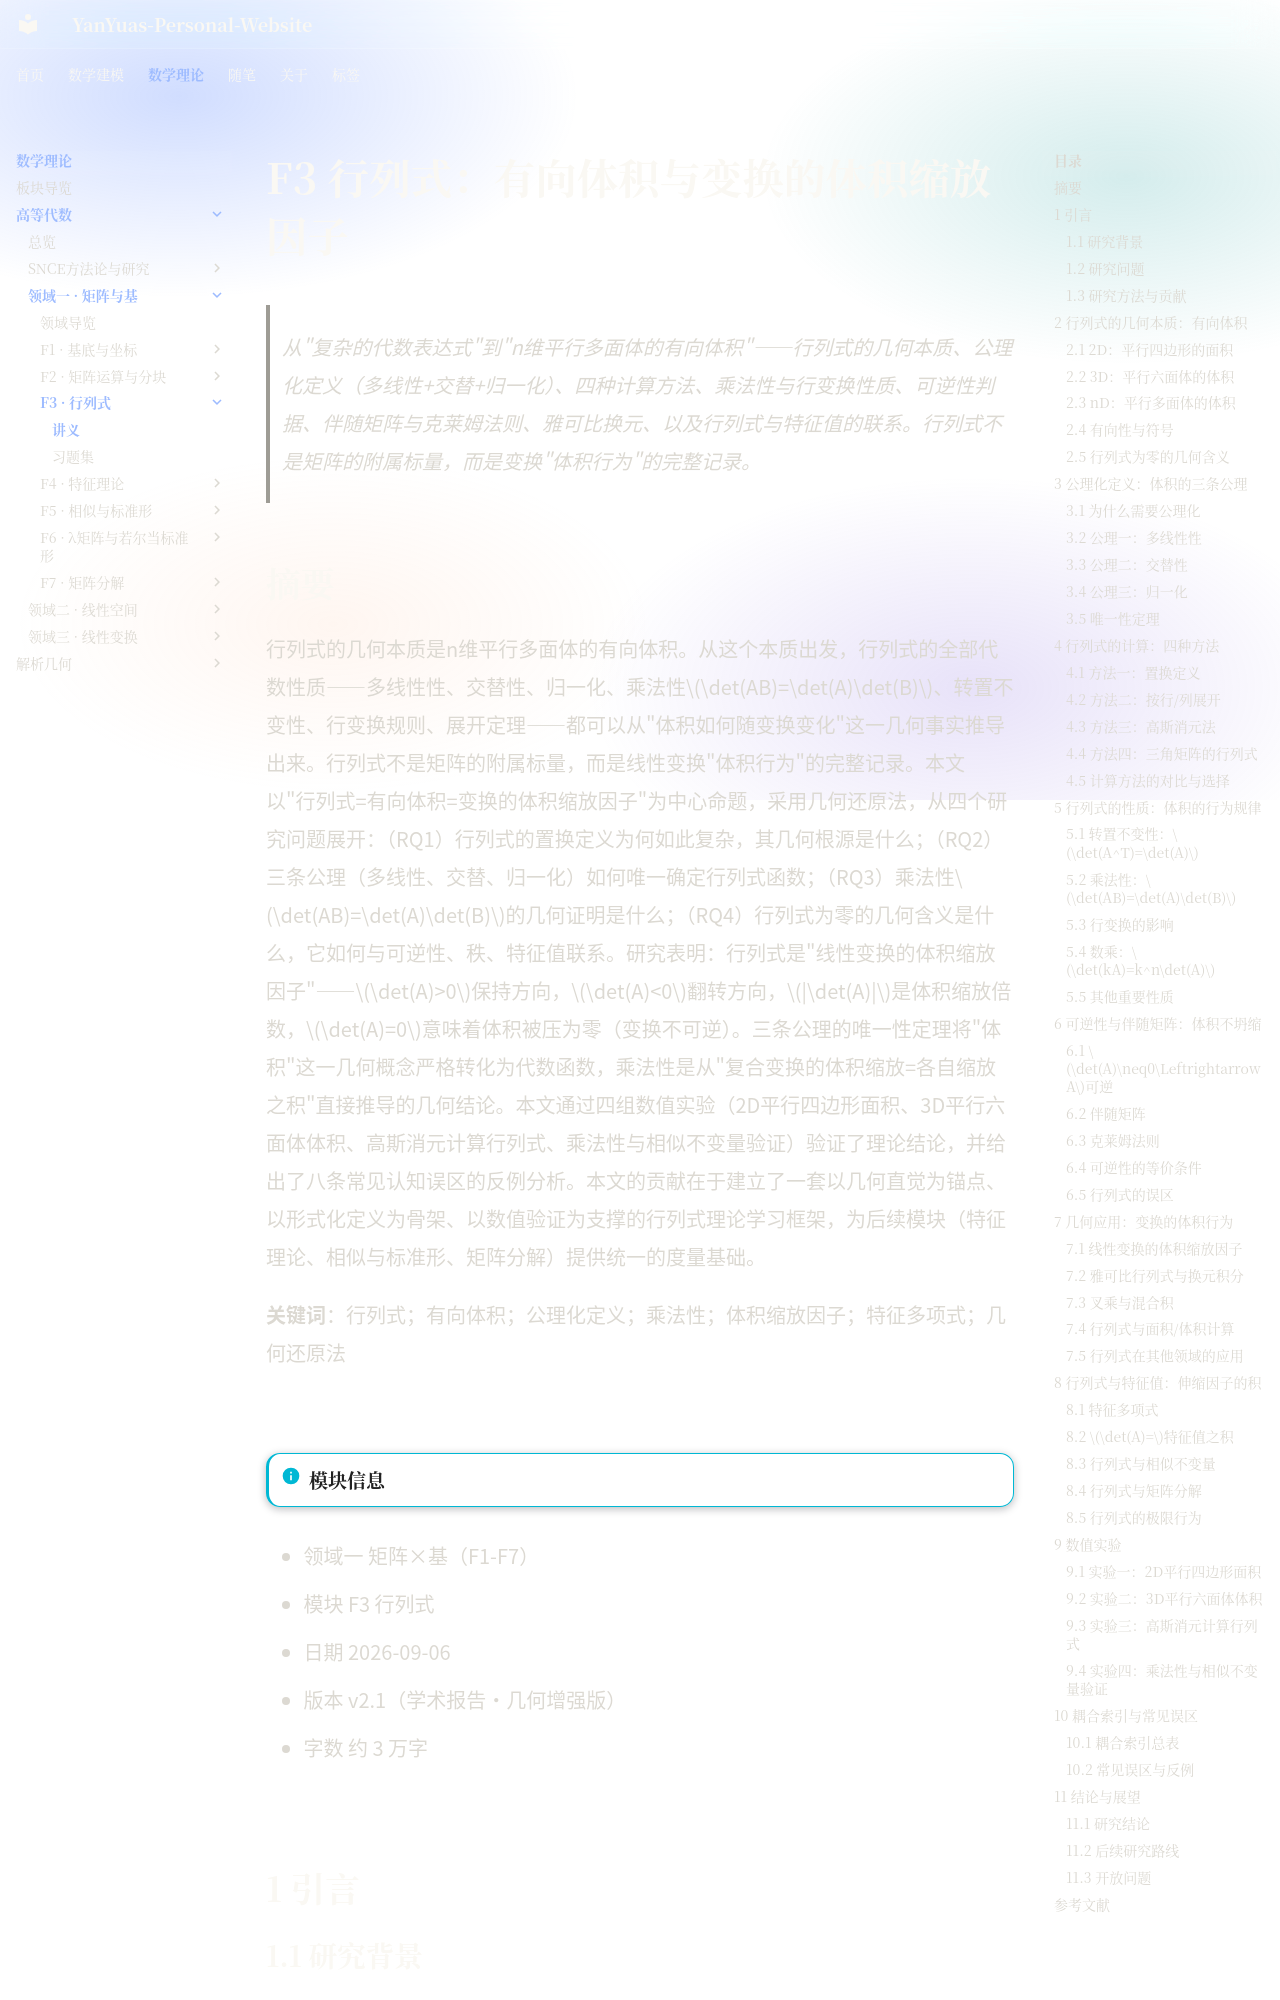

repository: YanYuas/YanYu-Site · page: maththeory/advanced-algebra/matrix-basis/F3-行列式/讲义/index.html · generator: mkdocs

# F3 行列式：有向体积与变换的体积缩放因子

> 从"复杂的代数表达式"到"n维平行多面体的有向体积"——行列式的几何本质、公理化定义（多线性+交替+归一化）、四种计算方法、乘法性与行变换性质、可逆性判据、伴随矩阵与克莱姆法则、雅可比换元、以及行列式与特征值的联系。行列式不是矩阵的附属标量，而是变换"体积行为"的完整记录。

## 摘要

行列式的几何本质是n维平行多面体的有向体积。从这个本质出发，行列式的全部代数性质——多线性性、交替性、归一化、乘法性$\det(AB)=\det(A)\det(B)$、转置不变性、行变换规则、展开定理——都可以从"体积如何随变换变化"这一几何事实推导出来。行列式不是矩阵的附属标量，而是线性变换"体积行为"的完整记录。本文以"行列式=有向体积=变换的体积缩放因子"为中心命题，采用几何还原法，从四个研究问题展开：（RQ1）行列式的置换定义为何如此复杂，其几何根源是什么；（RQ2）三条公理（多线性、交替、归一化）如何唯一确定行列式函数；（RQ3）乘法性$\det(AB)=\det(A)\det(B)$的几何证明是什么；（RQ4）行列式为零的几何含义是什么，它如何与可逆性、秩、特征值联系。研究表明：行列式是"线性变换的体积缩放因子"——$\det(A)>0$保持方向，$\det(A)<0$翻转方向，$|\det(A)|$是体积缩放倍数，$\det(A)=0$意味着体积被压为零（变换不可逆）。三条公理的唯一性定理将"体积"这一几何概念严格转化为代数函数，乘法性是从"复合变换的体积缩放=各自缩放之积"直接推导的几何结论。本文通过四组数值实验（2D平行四边形面积、3D平行六面体体积、高斯消元计算行列式、乘法性与相似不变量验证）验证了理论结论，并给出了八条常见认知误区的反例分析。本文的贡献在于建立了一套以几何直觉为锚点、以形式化定义为骨架、以数值验证为支撑的行列式理论学习框架，为后续模块（特征理论、相似与标准形、矩阵分解）提供统一的度量基础。

**关键词**：行列式；有向体积；公理化定义；乘法性；体积缩放因子；特征多项式；几何还原法

---

!!! info "模块信息"
- 领域一 矩阵×基（F1-F7）
- 模块 F3 行列式
- 日期 2026-09-06
- 版本 v2.1（学术报告·几何增强版）
- 字数 约 3 万字

---

## 1 引言
